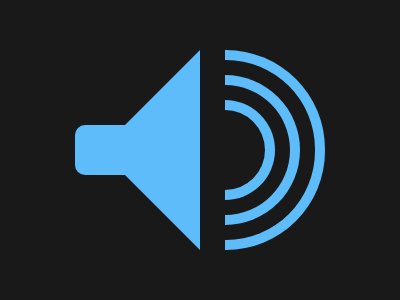

Give the HTML and CSS whose rendering is this image.

<p b></p>
<p t></p>
<p c></p>
<p d c></p>
<p e c></p>
<body bgcolor="191919"></body>
<style>
   p {
      position: fixed;
   }
   [c] {
      left: 225;
      width: 90;
      height: 180;
      border: 10px solid#5DBCF9;
      border-left: 0;
      border-radius: 0 99px 99px 0;
      top: 34;
   }
   [d] {
      top: 59;
      height: 130;
      width: 65;
   }
   [e] {
      top: 84;
      height: 80;
      width: 40;
   }
   [t] {
      left: 100;
      top: 34;
      color: #0000;
      border-top: 106Q solid;
      border-bottom: 106Q solid;
      border-right: 106Q solid#5DBCF9;
   }
   [b] {
      top: 109;
      background: #5dbcf9;
      left: 75;
      width: 70;
      height: 50;
      border-radius: 10px;
   }
</style>
